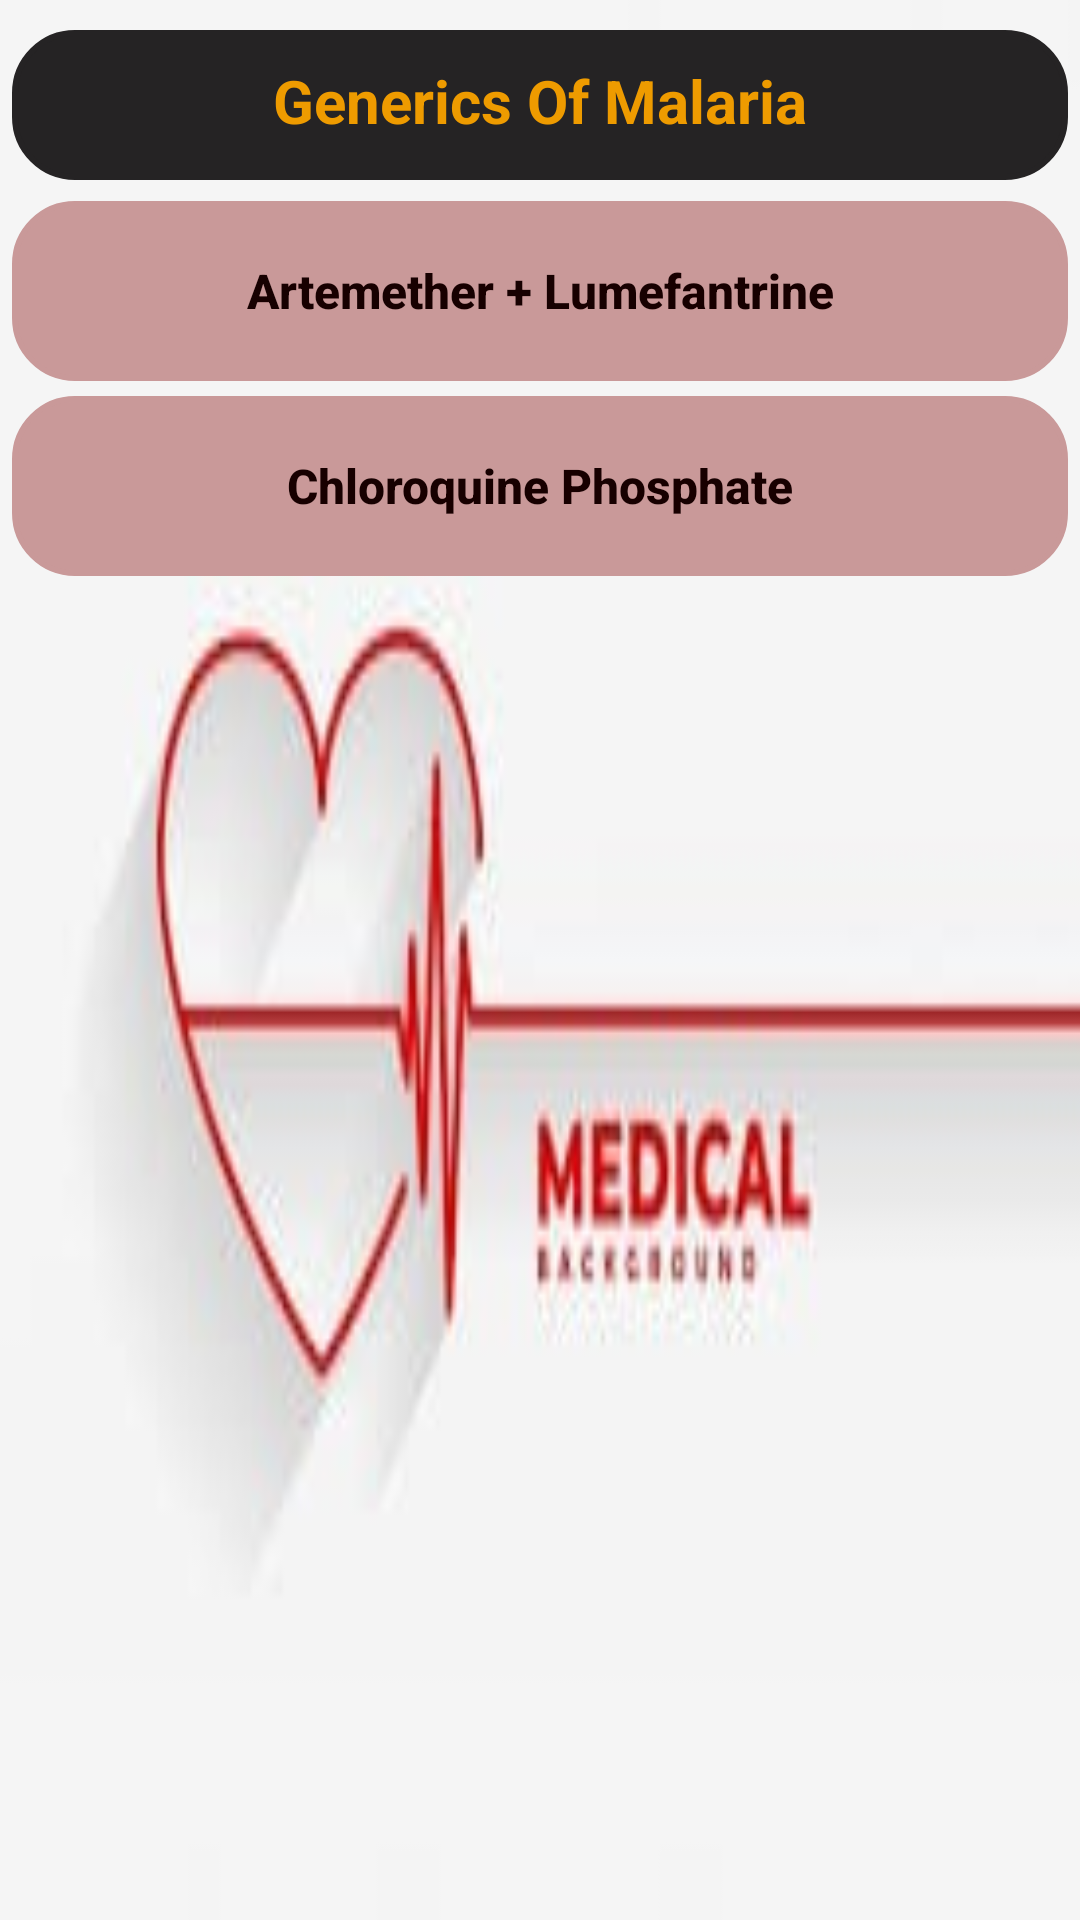

Write the Android layout XML for this screen, with the resource values it uses.
<!-- AndroidManifest.xml: application theme Theme.Work -->
<!-- res/layout/activity_malaria.xml -->
<?xml version="1.0" encoding="utf-8"?>
<LinearLayout xmlns:android="http://schemas.android.com/apk/res/android"
    xmlns:app="http://schemas.android.com/apk/res-auto"
    xmlns:tools="http://schemas.android.com/tools"
    android:layout_width="match_parent"
    android:layout_height="match_parent"
    android:orientation="vertical"
    android:background="@drawable/medi03"
    tools:context=".malaria">
    <TextView
        android:layout_width="match_parent"
        android:layout_height="50dp"
        android:layout_marginLeft="4dp"
        android:layout_marginTop="10dp"
        android:layout_marginRight="4dp"
        android:padding="10dp"
        android:paddingLeft="15dp"
        android:text="Generics Of Malaria"
        android:gravity="center_horizontal"
        android:textAlignment="center"
        android:textAllCaps="false"
        android:textColor="#ee9b00"
        android:backgroundTint="#252324"
        android:textSize="20sp"
        android:textStyle="bold"
        android:background="@drawable/textview"
        tools:layout_editor_absoluteX="0dp"
        tools:layout_editor_absoluteY="29dp" />
    <Button
        android:id="@+id/mal1"
        android:layout_width="match_parent"
        android:layout_height="60dp"
        android:background="@drawable/textview"
        android:padding="10dp"
        android:text="@string/Malaria"
        android:textAllCaps="false"
        android:textColor="#170000"
        app:backgroundTint="#c99999"
        android:layout_marginTop="7dp"
        android:layout_marginLeft="4dp"
        android:layout_marginRight="4dp"
        android:textSize="16sp"
        android:paddingLeft="20dp"
        android:textStyle="bold"
        tools:ignore="MissingConstraints"
        tools:layout_editor_absoluteX="0dp"
        tools:layout_editor_absoluteY="29dp" />

    <Button
        android:id="@+id/mal2"
        android:layout_width="match_parent"
        android:layout_height="60dp"
        android:background="@drawable/textview"
        android:layout_marginTop="5dp"
        android:layout_marginLeft="4dp"
        android:layout_marginRight="4dp"
        android:padding="10dp"
        android:text="@string/Malaria1"
        android:textAllCaps="false"
        android:textColor="#170000"
        app:backgroundTint="#c99999"
        android:paddingLeft="20dp"
        android:textSize="16sp"
        android:textStyle="bold"
        tools:ignore="MissingConstraints"
        tools:layout_editor_absoluteX="0dp"
        tools:layout_editor_absoluteY="99dp" />

</LinearLayout>
<!-- resources referenced by this layout -->
<resources>
  <!-- drawable medi03: jpg bitmap (drawable, 4514 bytes) -->
  <!-- drawable textview (drawable) -->
  <?xml version="1.0" encoding="utf-8"?>
  <shape xmlns:android="http://schemas.android.com/apk/res/android">
      <stroke android:color="#caf0f8" android:width="2dp"/>
      <corners android:radius="20dp"/>
  
  </shape>
  <string name="Malaria">Artemether + Lumefantrine</string>
  <string name="Malaria1">Chloroquine Phosphate</string>
  <style name="Theme.Work" parent="Theme.MaterialComponents.DayNight.DarkActionBar">
          
          <item name="colorPrimary">@color/Red</item>
          <item name="colorPrimaryVariant">@color/Red1</item>
          <item name="colorOnPrimary">@color/white</item>
          
          <item name="colorSecondary">@color/Red</item>
          <item name="colorSecondaryVariant">@color/Red1</item>
          <item name="colorOnSecondary">@color/black</item>
          
          <item name="android:statusBarColor" tools:targetApi="l">?attr/colorPrimaryVariant</item>
          
      </style>
  <color name="Red">#b7b7a4</color>
  <color name="Red1">#5c6b73</color>
  <color name="white">#FFFFFFFF</color>
  <color name="black">#FF000000</color>
</resources>
